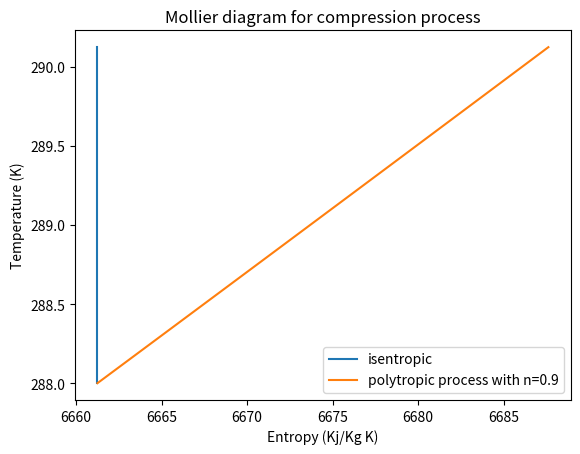
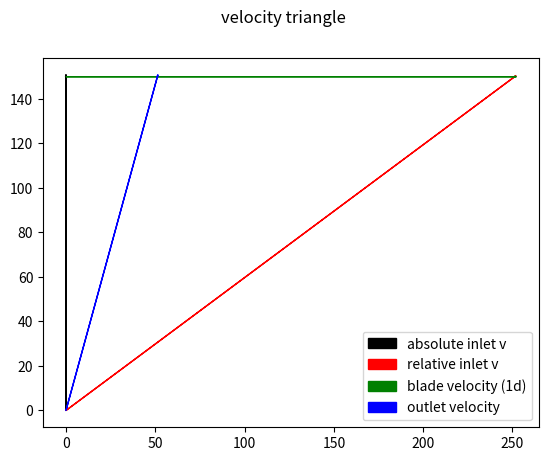
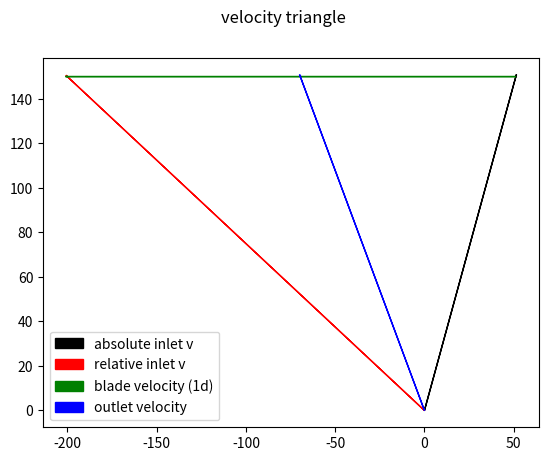

The script that saved these images, in order:
import numpy as np
import matplotlib.pyplot as plt

# gas constants for air
gamma = 1.4
R = 287.05 # J/kg K
cp = (gamma*R/(gamma-1))
cv = (cp-R)


# helper functions
norm = np.linalg.norm
def pol_to_comps(mag, ang, unit='rad'):
    """
    vector in polar form to 2D vector in components

    inputs:
        mag - magnitude of the vector
        ang - angle of the vector
        unit - rad for radians deg for degrees"""
    if unit=='deg':
        ang = np.deg2rad(ang)

    unit_x = np.array([1.0, 0.0]) # i vector

    rot = np.array([[np.cos(ang), np.sin(ang)],
                   [-np.sin(ang), np.cos(ang)]]) # basic rotation matrix
    return unit_x @ rot
def comps_to_pol(vec, out_unit='rad'):
    """2D vector in components into polar form"""

    # type checking
    assert isinstance(vec, np.ndarray)
    assert len(vec) == 2

    if out_unit == 'deg':
        ang = np.rad2deg(np.atan2(vec[1], vec[0]))
    else:
        ang = np.atan2(vec[1], vec[0])

    mag = np.sqrt(np.dot(vec, vec))

    return mag, ang


class V_triangle:
    """ process:
       1) take the inlet velocity
       2) adjust it to the frame of reference of the cascade (be it rotor or stator)
       3) calculate deflection
       4) flow leaves (all outflows are relative to the cascade) """
    def __init__(self, v_inlet: np.ndarray,
                  v_blade: float,
                    turn_angle: float):
        """ v_inlet is the vector velocity of the incoming flow. Type must be array of dimension 2
            v_blade is the scalar speed of the rotor
            turn_angle is the cascade's turning angle in radians"""
        
        # velocity of the blade (positive means right to left motion of the blade)
        # I expect rotors to be positive and stators to be negative

        # type checking
        assert isinstance(v_blade, float)
        self.v_blade = v_blade
        assert isinstance(v_inlet, np.ndarray)
        self.abs_v_inlet = v_inlet
        assert isinstance(v_inlet, np.ndarray), type(v_inlet)
        assert isinstance(turn_angle, float)

        # class input
        self.turn_angle = turn_angle

        # account for the speed of the blade AND the inlet velocity (vector sum)
        self.rel_v_inlet = np.array([v_inlet[0] + v_blade,  
                                     v_inlet[1]])

        # calculate relative exit velocity
        rotation_induced_angle = np.atan2(self.rel_v_inlet[0], self.rel_v_inlet[1]) # angle of attack relative to the blade
        outlet_angle = rotation_induced_angle + turn_angle
        self.v_outlet = np.array([v_inlet[1]*np.tan(np.pi/2 - outlet_angle),
                                  v_inlet[1]])
 
    def plot(self, title='velocity triangle', verbose=True):
        """ for debugging/viewing
            Note that velocity triangles are drawn upside down in here for convenience."""

        print(f'absolute inlet velocity: {np.sqrt(np.dot(self.abs_v_inlet, self.abs_v_inlet))}\n\
        relative inlet velocity: {self.rel_v_inlet}\n\
        outlet velocity: {self.v_outlet}')

        # plot velocity vectors
        # using plt.arrow because plt.quiver is comically broken
        fig, ax = plt.subplots()
        ax.arrow(0,                         0,                     self.abs_v_inlet[0],    self.abs_v_inlet[1],    color='k', head_width=0.5, head_length=1.0)
        ax.arrow(0,                         0,                     self.rel_v_inlet[0],    self.rel_v_inlet[1],    color='r', head_width=0.5, head_length=1.0)
        ax.arrow(self.abs_v_inlet[0],       self.rel_v_inlet[1],   self.v_blade,           0,                      color='g', head_width=0.5, head_length=1.0)
        ax.arrow(0,                         0,                     self.v_outlet[0],       self.v_outlet[1],       color='b', head_width=0.5, head_length=1.0)
        fig.suptitle(f'{title}') 

        # legend (in order)
        plt.legend([f'absolute inlet v',
                    f'relative inlet v',
                    f'blade velocity (1d)',
                    f'outlet velocity'])

        # save graphs or view graphs depending on parameter "verbose"
        if verbose:
            plt.show()
        elif not verbose:
            plt.savefig(f'{title}.png')
            plt.clf()


class Stage:
    """inputs: 
        v_inlet                 vector velocity of inlet, m/s
        rpm                     float compressor's rotational speed in revolutions per minute
        r                       float average radius of compressor stage in meters
        T_inlet                 float stage inlet temperature in k
        p_inlet                 float stage inlet pressure in pa
        rot_defl_ang            float rotor deflection angle in radians
        stat_defl_ang           float stator deflection angle in radian
    
    class values (public):
        T_inlet                 stage inlet temperature in k
        p_inlet                 stage inlet pressure in pa
        stator                  class instance of the stator
        rotor                   class instance of the rotor
        w                       specific work from the compressor
        T_outlet                emperature of stage outlet gas, Kelvin
        isentropic_p_outlet     pressure of the stage outlet in Pa, if the stage was isentropic
        poly_n                  polytropic efficiency (assumed to be 0.9)
        p_outlet                stage outlet pressure based on the polytropic efficiency, in Pa
        phi                     stage flow coefficient
        DRXN                    stage degree of reaction
        DHN                     stage de Haller number
        """

    # NOTE: please add real imperfect gas behavior as it can be very easy in python    
    def __init__(self,
                 v_inlet: np.ndarray, # meters per second
                  rpm: float, # revolutions per minute
                    r: float, # meter
                      T_inlet:float, # kelvin
                        p_inlet:float, # pascals
                         rot_defl_ang: float, # radians
                           stat_defl_ang: float): # radians
        
        omega_blade = (rpm*6.28/60.0)         # speed of rotation in rad/sec
        v_blade = omega_blade*(r)               # assumes constant r
        h_inlet = cp*T_inlet                    # specific enthalpy for the gas 
        self.T_inlet = T_inlet                  # stage inlet temperature in k
        self.p_inlet = p_inlet                  # stage inlet pressure in pa

        # rotor of the stage
        self.rotor = V_triangle(v_inlet, v_blade, rot_defl_ang)
        v1_5  = self.rotor.v_outlet

        # stator of the stage
        self.stator = V_triangle(v1_5, -v_blade, -stat_defl_ang)
        self.v2 = self.stator.v_outlet

        # euler's equation for turbomachinery - since the compressor q
        # specific work (energy per mass flow); 
        # NOTE: assuming that this includes all enthalpy added (including velocity)
        # this will be negative, as the compressor REQUIRES energy to operate 
        self.w = (omega_blade*r*norm(v_inlet) - omega_blade*r*norm(v1_5)) 

        # outlet enthalpy and temp (static), assumes roughly constant axial velocity
        # negative self.w because the work the work that is put into the system (negative) ADDS to the energy in the system
        # why 0.5*(norm(v_inlet)**2 - norm(self.v2))**2? To account for static change, not stagnation
        h_outlet = -self.w + h_inlet # + 0.5*(norm(v_inlet)**2 - norm(self.v2))**2 

        # get outlet temperature by perfect gas laws
        self.T_outlet = h_outlet/cp

        # get outlet pressures by polytropic gas laws
        # assumes polytropic efficiency = 0.90
        # I don't quite understand the reasoning behind polytropic efficiencies
        self.isentropic_p_outlet = self.p_inlet*(self.T_outlet/T_inlet)**(gamma/(gamma-1))
        self.poly_n = 0.90
        self.p_outlet = self.p_inlet*(self.T_outlet/T_inlet)**(self.poly_n/(self.poly_n-1))

        # flow coefficient
        self.phi = norm(v_inlet)/v_blade

        # worst-case mach number
        a = np.sqrt(gamma*R*T_inlet) # maybe T_inlet is wrong, but it certainly will result in a worst-case M
        M = v1_5 / a # v1.5 is probably wrong

        # degree of reaction (called Λ, but python and I hate non-roman variable names)
        # tan(alpha2) - tan(alpha1) = tan(beta1) - tan(beta2)
        self.DRXN = 1 - (norm(v_inlet) / (2*v_blade))*(np.tan(rot_defl_ang) - np.tan(stat_defl_ang))

        # de haller number
        self.DHN = norm(self.rotor.v_outlet) / norm(self.rotor.rel_v_inlet)

        # recommended outlet area (ratio)
        rho_1 = self.p_inlet  / (R*self.T_inlet)
        rho_2 = self.p_outlet / (R*self.T_outlet)
        self.A_ratio = (rho_1 * norm(v_inlet)) / (rho_2 * norm(self.v2))

    def plot_triangles(self):
        """Plots the two velocity triangles for the stage"""
        self.rotor.plot()
        self.stator.plot()

    def print_stats(self, verbose=True):
        """ prints out important data for the current stage
            returns a string containing all the stats"""
        status_text = [f'stats for my stage:',
        f'De Haller number: {self.DHN}',
        f'Degree of reaction: {self.DRXN}',
        f'flow coefficient: {self.phi}',
        f'stage work: {self.w}',
        f'stage pressure ratio: {self.p_outlet/self.p_inlet}',
        f'stage temperature ratio: {self.T_outlet/self.T_inlet}',
        f'area ratio: (out/in): {self.A_ratio}']
        if verbose:
            print('\n'.join(status_text))
        return status_text

    def plot_mollier(self, verbose=True):
        """ Plots a mollier diagram of the stage's compression process

            verbose:
                If verbose, then the plots are shown and then discarded
                if not verbose, then plots will be written on the global plt object, allowing other methods to annotate after this method."""
        # use this to plot a mollier diagram of the compresion process
        s0 = lambda p,T: cp*np.log(T/273.16) - R*np.log(p/101325.0) + 6608.1 # returns initial "absolute" entropy value in kj/kg K for a perfect gas

        # need to get s as a function of temperature or enthalpy
        # need to do this for isentropic and polytropic processes
        p_polytropic_ratio = lambda T: (T/self.T_inlet)**(self.poly_n/(self.poly_n-1))
        p_isentropic_ratio = lambda T: (T/self.T_inlet)**(gamma/(gamma-1))

        s_isentrope = lambda T: cp*np.log(T/self.T_inlet) - R*np.log(p_isentropic_ratio(T)) + s0(self.p_inlet, self.T_inlet)
        s_polytrope = lambda T: cp*np.log(T/self.T_inlet) - R*np.log(p_polytropic_ratio(T)) + s0(self.p_inlet, self.T_inlet)

        # y axis points (usually temperature or enthalpy)
        T_points = np.linspace(self.T_inlet, self.T_outlet, num=50)

        # plot, label, show
        plt.plot(s_isentrope(T_points), T_points); plt.plot(s_polytrope(T_points), T_points)
        plt.ylabel(f'Temperature (K)'); plt.xlabel(f'Entropy (Kj/Kg K)'); plt.title(f'Mollier diagram for compression process')
        if verbose:
            plt.legend([f'isentropic', f'polytropic process with n={self.poly_n}'])
            plt.show()


class Compressor:
    # just one stage for now
    # work in progress

    # my eventual plan:
        # stack the stages together
        # input parameters:
        #       overall pressure ratio
        #       number of stages
        # a while loop (or something) to generate stages until the pressure ratio has been reached and flow has not been reversed (or any other funny business) 
    def __init__(self):
        stage_rpm = 16000
        # radius ranges from 0.1 m to 0.2 m
        stage1 = Stage(v_inlet=np.array([0.0, 150.0]),
                    rpm=stage_rpm,
                     r=0.15,
                       T_inlet=288.0,
                        p_inlet=101325.0,
                         rot_defl_ang=np.deg2rad(12),
                          stat_defl_ang=np.deg2rad(12))
        stage1.print_stats()
        stage1.plot_mollier()
        stage1.plot_triangles()

def main():
    c = Compressor()


# program entry point
if __name__ == "__main__":
    main()
